Dataset: data (GitHub, DYUTIMAN03/ECG_HeartVision). Classes: abnormal, normal.

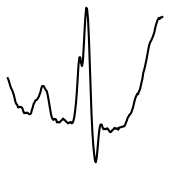
Label: normal

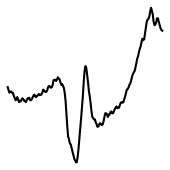
Label: abnormal

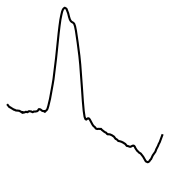
Label: abnormal

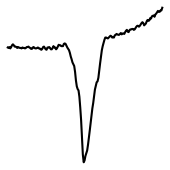
Label: abnormal

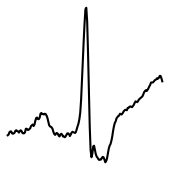
Label: abnormal

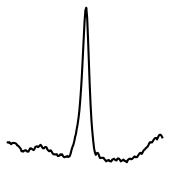
Label: normal
